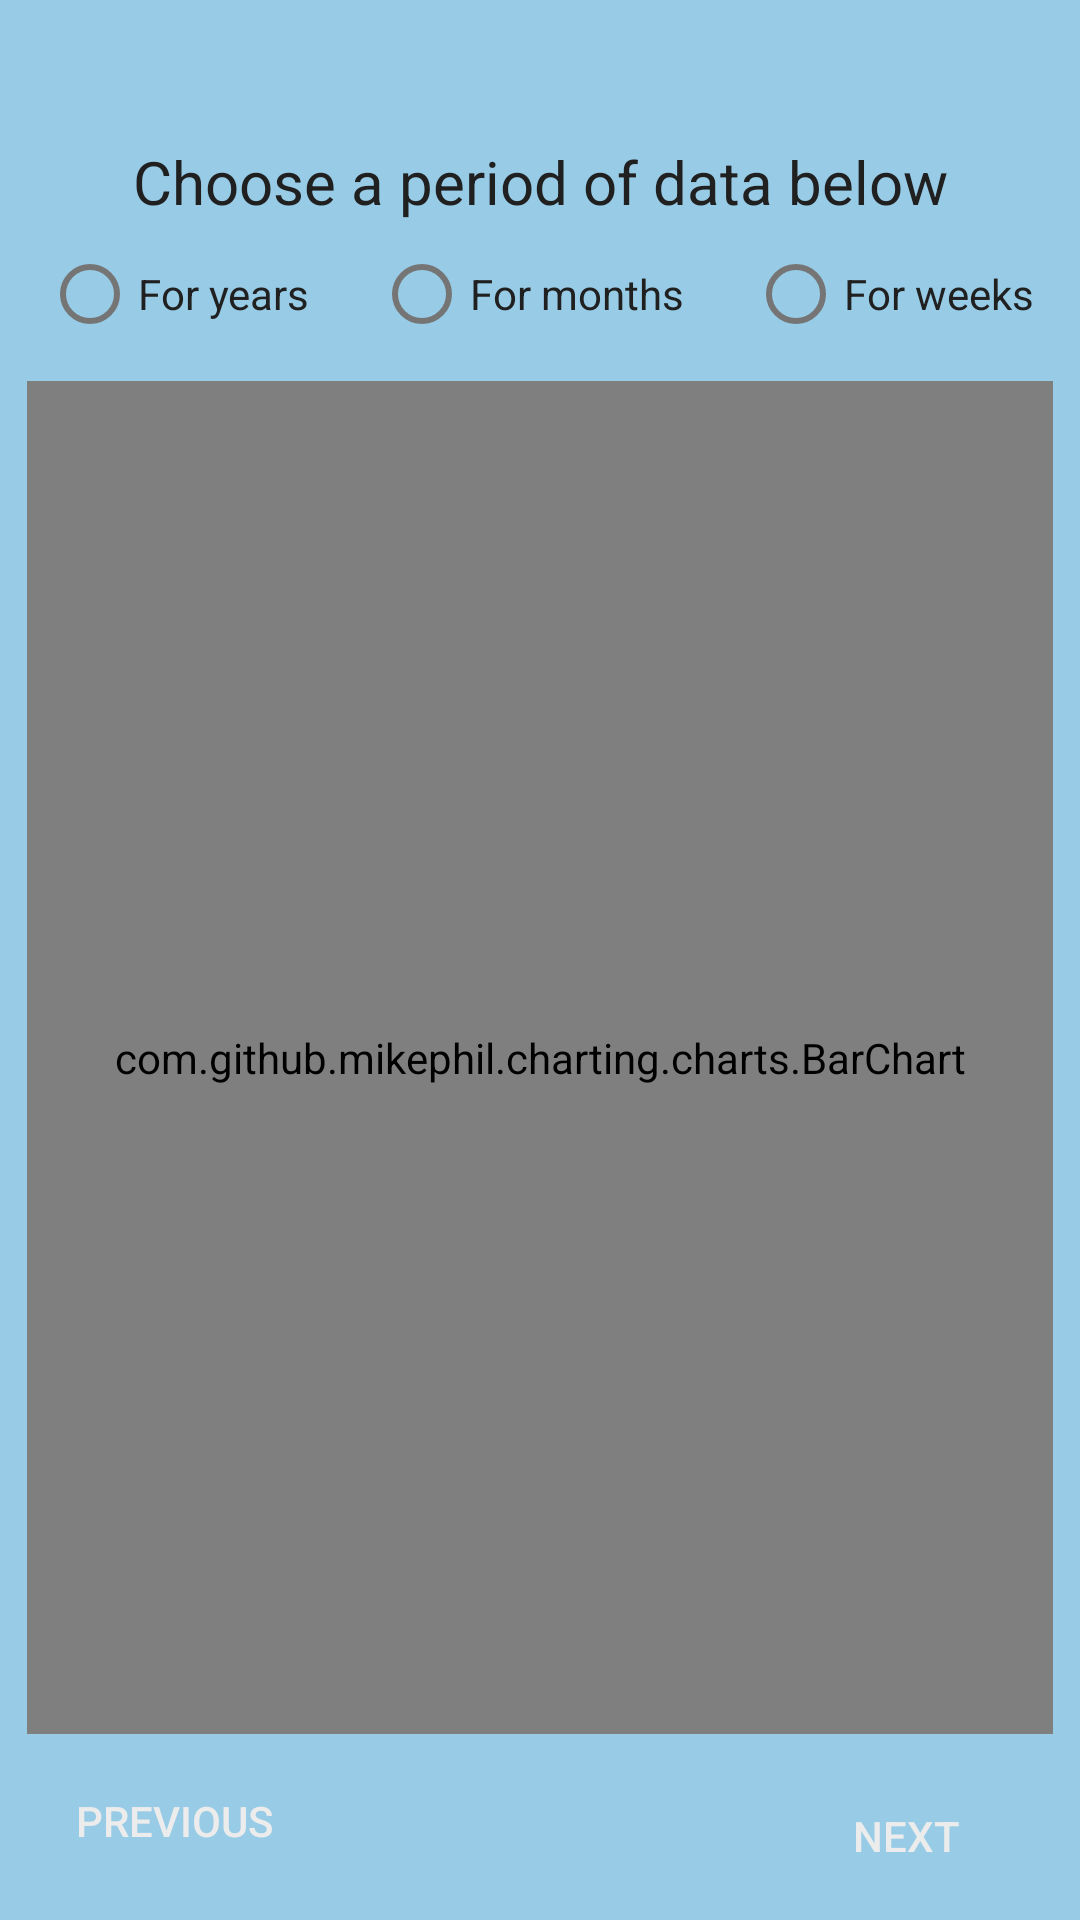

Produce the Android XML layout that renders to this screen, including the resource entries it uses.
<!-- AndroidManifest.xml: application theme Theme.GitObserverApp -->
<!-- res/layout/fragment_chart.xml -->
<?xml version="1.0" encoding="utf-8"?>
<androidx.constraintlayout.widget.ConstraintLayout xmlns:android="http://schemas.android.com/apk/res/android"
    xmlns:tools="http://schemas.android.com/tools"
    android:layout_width="match_parent"
    android:layout_height="match_parent"
    android:orientation="vertical"
    android:padding="4dp"
    style="@style/screens"
    xmlns:app="http://schemas.android.com/apk/res-auto"
    tools:context=".ui.screens.barchart.ChartFragment">

    <TextView
        android:id="@+id/repoName"
        android:layout_width="wrap_content"
        android:layout_height="wrap_content"
        style="@style/text"
        tools:text="Repository's name"
        android:textAppearance="@style/TextAppearance.Material3.HeadlineLarge"
        android:textStyle="bold"
        android:gravity="center_horizontal"
        android:layout_gravity="center_horizontal"
        app:layout_constraintStart_toStartOf="parent"
        app:layout_constraintTop_toTopOf="parent"
        app:layout_constraintEnd_toEndOf="parent" />


    <TextView
        android:layout_width="wrap_content"
        android:layout_height="wrap_content"
        android:textSize="20sp"
        style="@style/text"
        android:id="@+id/txtChartInfoChoose"
        android:text="Choose a period of data below"
        android:textAppearance="@style/TextAppearance.AppCompat.Body1"
        app:layout_constraintTop_toBottomOf="@+id/repoName"
        app:layout_constraintBottom_toTopOf="@+id/radioButtonGroup"
        app:layout_constraintStart_toStartOf="parent"
        app:layout_constraintEnd_toEndOf="parent"
        />

        <RadioGroup
            android:layout_width="match_parent"
            android:layout_height="wrap_content"
            android:id="@+id/radioButtonGroup"
            app:layout_constraintTop_toBottomOf="@+id/txtChartInfoChoose"
            app:layout_constraintStart_toStartOf="parent"
            app:layout_constraintEnd_toEndOf="parent"
            app:layout_constraintBottom_toTopOf="@+id/barChart"
            android:orientation="horizontal">

            <com.google.android.material.radiobutton.MaterialRadioButton
                android:id="@+id/radioBtnYears"
                android:layout_width="wrap_content"
                android:layout_height="wrap_content"
                android:layout_marginStart="10dp"
                style="@style/text"
                android:text="@string/for_years"
                android:layout_weight="0.33"/>

            <com.google.android.material.radiobutton.MaterialRadioButton
                android:id="@+id/radioBtnMonths"
                android:layout_width="wrap_content"
                android:layout_height="wrap_content"
                android:layout_marginStart="10dp"
                style="@style/text"
                android:text="@string/for_months"
                android:layout_weight="0.33"/>

            <com.google.android.material.radiobutton.MaterialRadioButton
                android:id="@+id/radioBtnWeeks"
                android:layout_width="wrap_content"
                android:layout_height="wrap_content"
                android:layout_marginStart="10dp"
                style="@style/text"
                android:text="@string/for_weeks"
                android:layout_weight="0.33"/>

        </RadioGroup>

    <com.github.mikephil.charting.charts.BarChart
        android:id="@+id/barChart"
        android:layout_width="match_parent"
        android:layout_height="0dp"
        android:layout_marginTop="5dp"
        android:layout_marginBottom="10dp"
        android:layout_marginStart="5dp"
        android:layout_marginEnd="5dp"
        style="@style/chartScreens"
        app:layout_constraintStart_toStartOf="parent"
        app:layout_constraintEnd_toEndOf="parent"
        app:layout_constraintTop_toBottomOf="@+id/radioButtonGroup"
        app:layout_constraintBottom_toTopOf="@+id/nextPage"/>

    <ProgressBar
        android:layout_width="wrap_content"
        android:layout_height="wrap_content"
        android:layout_gravity="center"
        android:id="@+id/progBarChart"
        android:visibility="gone"
        app:layout_constraintStart_toStartOf="parent"
        app:layout_constraintTop_toTopOf="parent"
        app:layout_constraintEnd_toEndOf="parent"
        app:layout_constraintBottom_toBottomOf="parent"/>

    <Button
        android:layout_width="wrap_content"
        android:layout_height="wrap_content"
        android:id="@+id/prevPage"
        android:text="@string/previous"
        android:background="@drawable/round_style"
        style="@style/button"
        android:layout_marginStart="10dp"
        app:layout_constraintTop_toBottomOf="@+id/barChart"
        app:layout_constraintBottom_toTopOf="@+id/txtNetworkStatus"
        app:layout_constraintStart_toStartOf="parent"
        />

    <Button
        android:layout_width="wrap_content"
        android:layout_height="wrap_content"
        android:id="@+id/nextPage"
        android:text="@string/next"
        android:background="@drawable/round_style"
        style="@style/button"
        android:layout_marginEnd="10dp"
        app:layout_constraintEnd_toEndOf="parent"
        app:layout_constraintTop_toBottomOf="@+id/barChart"
        app:layout_constraintBottom_toTopOf="@+id/txtNetworkStatus"/>

    <TextView
        android:layout_width="match_parent"
        android:layout_height="wrap_content"
        android:id="@+id/txtNetworkStatus"
        tools:text="Internet status"
        android:text="@string/check_network_connection"
        android:layout_margin="2dp"
        android:background="#F8594D"
        android:textColor="@color/black"
        android:gravity="center_horizontal"
        android:visibility="gone"
        app:layout_constraintBottom_toBottomOf="parent"
        app:layout_constraintStart_toStartOf="parent"
        app:layout_constraintEnd_toEndOf="parent"
        app:layout_constraintBaseline_toBottomOf="parent"
        />

</androidx.constraintlayout.widget.ConstraintLayout>
<!-- resources referenced by this layout -->
<resources>
  <color name="black">#FF000000</color>
  <string name="check_network_connection">Check network connection</string>
  <string name="for_months">For months</string>
  <string name="for_weeks">For weeks</string>
  <string name="for_years">For years</string>
  <string name="next">Next</string>
  <string name="previous">Previous</string>
  <style name="button">
          <item name="android:background">#273698</item>
          <item name="android:textColor">#ECECEC</item>
      </style>
  <style name="chartScreens">
          <item name="android:background">#99D3F3</item>
      </style>
  <style name="screens">
          <item name="android:background">#97CBE6</item>
      </style>
  <style name="text">
          <item name="android:textColor">#202020</item>
      </style>
  <style name="Theme.GitObserverApp" parent="Theme.MaterialComponents.Light.NoActionBar">
          
          <item name="colorPrimary">#273698</item>
          <item name="colorPrimaryVariant">#3D90F3</item>
          <item name="colorOnPrimary">@color/white</item>
          
          <item name="colorSecondary">@color/g_black</item>
          <item name="colorSecondaryVariant">@color/teal_700</item>
          <item name="colorOnSecondary">@color/black</item>
          
          <item name="android:statusBarColor">#026193</item>
          
      </style>
  <color name="white">#FFFFFFFF</color>
  <color name="g_black">#33405f</color>
  <color name="teal_700">#FF018786</color>
</resources>
